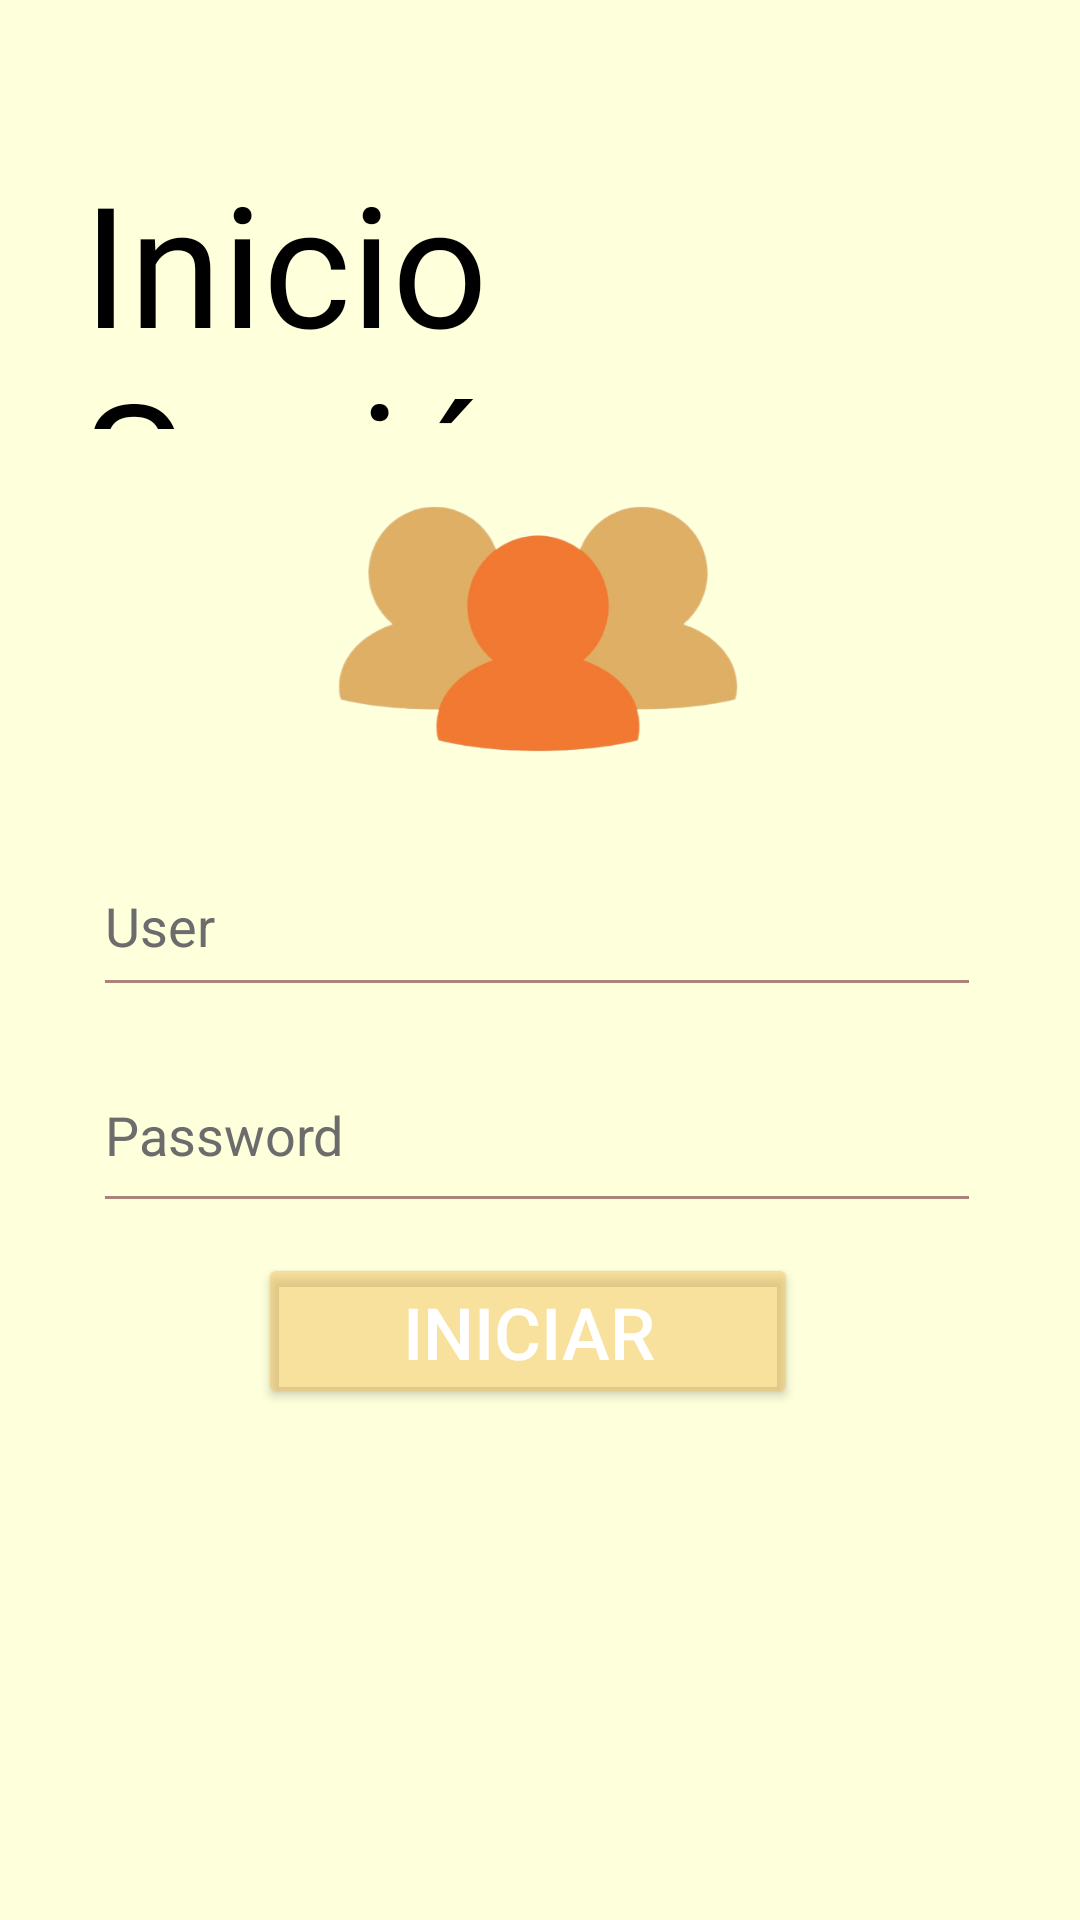

The Android layout XML behind this screen, and the referenced resources:
<!-- AndroidManifest.xml: application theme Theme.DailyApp -->
<!-- res/layout/activity_login.xml -->
<?xml version="1.0" encoding="utf-8"?>
<androidx.constraintlayout.widget.ConstraintLayout xmlns:android="http://schemas.android.com/apk/res/android"
    xmlns:app="http://schemas.android.com/apk/res-auto"
    xmlns:tools="http://schemas.android.com/tools"
    android:layout_width="match_parent"
    android:layout_height="match_parent"
    android:background="@color/FondoP"
    tools:context="LoginActivity">

    <ImageView
        android:id="@+id/imageView"
        android:layout_width="161dp"
        android:layout_height="83dp"
        app:layout_constraintBottom_toBottomOf="parent"
        app:layout_constraintLeft_toLeftOf="parent"
        app:layout_constraintRight_toRightOf="parent"
        app:layout_constraintTop_toTopOf="parent"
        app:layout_constraintVertical_bias="0.303"
        app:srcCompat="@mipmap/usuarios_png" />

    <TextView
        android:id="@+id/textView3"
        android:layout_width="304dp"
        android:layout_height="93dp"
        android:layout_marginTop="10dp"
        android:layout_marginBottom="20dp"
        android:fontFamily="@font/charmonman"
        android:text="Inicio Sesión"
        android:textColor="@color/black"
        android:textSize="56sp"
        app:layout_constraintBottom_toTopOf="@+id/imageView"
        app:layout_constraintHorizontal_bias="0.495"
        app:layout_constraintLeft_toLeftOf="parent"
        app:layout_constraintRight_toRightOf="parent"
        app:layout_constraintTop_toTopOf="parent"
        app:layout_constraintVertical_bias="0.875" />

    <EditText
        android:id="@+id/txtUsuario"
        android:layout_width="296dp"
        android:layout_height="57dp"
        android:layout_marginTop="10dp"
        android:backgroundTint="#AC8379"
        android:ems="10"
        android:enabled="true"
        android:hint="User"
        android:inputType="textEmailAddress"
        android:textColor="#000000"
        android:textColorHint="#6C6C6C"
        app:errorEnabled="true"
        app:errorIconDrawable="@null"
        app:layout_constraintBottom_toBottomOf="parent"
        app:layout_constraintHorizontal_bias="0.486"
        app:layout_constraintLeft_toLeftOf="parent"
        app:layout_constraintRight_toRightOf="parent"
        app:layout_constraintTop_toBottomOf="@+id/imageView"
        app:layout_constraintVertical_bias="0.053" />

    <EditText
        android:id="@+id/txtPassword"
        android:layout_width="296dp"
        android:layout_height="62dp"
        android:layout_marginTop="10dp"
        android:backgroundTint="#AC8379"
        android:ems="10"
        android:hint="Password"
        android:inputType="textPassword"
        android:textColor="@color/black"
        android:textColorHint="#6C6C6C"
        app:errorEnabled="true"
        app:errorIconDrawable="@null"

        app:layout_constraintBottom_toBottomOf="parent"
        app:layout_constraintHorizontal_bias="0.486"
        app:layout_constraintLeft_toLeftOf="parent"
        app:layout_constraintRight_toRightOf="parent"
        app:layout_constraintTop_toBottomOf="@+id/txtUsuario"
        app:layout_constraintVertical_bias="0.0" />

    <Button
        android:id="@+id/btnIniciar"
        android:layout_width="180dp"
        android:layout_height="52dp"
        android:layout_marginTop="10dp"
        android:layout_marginBottom="10dp"
        android:backgroundTint="@color/CremaBtm"
        android:text="Iniciar"
        android:textColor="@color/white"
        android:textSize="24sp"
        app:layout_constraintBottom_toBottomOf="parent"
        app:layout_constraintHorizontal_bias="0.478"
        app:layout_constraintLeft_toLeftOf="parent"
        app:layout_constraintRight_toRightOf="parent"
        app:layout_constraintTop_toBottomOf="@+id/txtPassword"
        app:layout_constraintVertical_bias="0.0" />

</androidx.constraintlayout.widget.ConstraintLayout>
<!-- resources referenced by this layout -->
<resources>
  <color name="CremaBtm">#80F3C260</color>
  <color name="FondoP">#FEFFDB</color>
  <color name="black">#FF000000</color>
  <color name="white">#FFFFFFFF</color>
  <!-- mipmap usuarios_png: png bitmap (mipmap-hdpi, 56394 bytes) -->
  <style name="Theme.DailyApp" parent="Base.Theme.DailyApp" />
  <style name="Base.Theme.DailyApp" parent="Theme.Material3.DayNight.NoActionBar">
          
          
      </style>
</resources>
